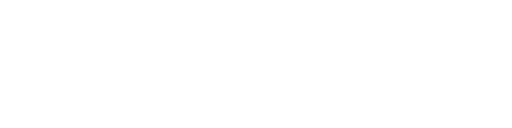
t = 0.00 s
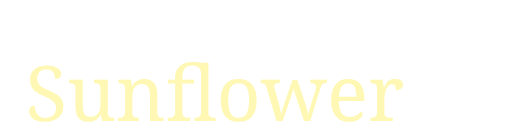
t = 0.25 s
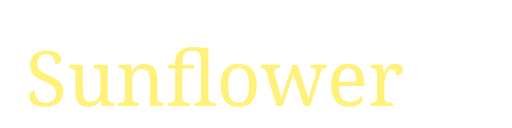
t = 0.50 s
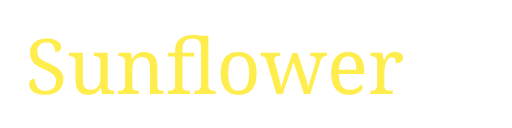
t = 0.75 s
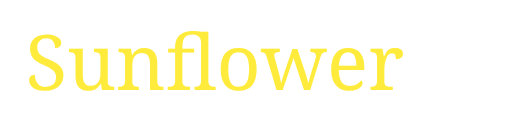
t = 1.00 s

The animated SVG that drew these frames (rendered in a browser with its animation timeline set to each time). Animation: 1 CSS @keyframes rule; one cycle of 1.00 s.

<svg xmlns="http://www.w3.org/2000/svg" viewBox="0 0 200 50">
    <text x="10" y="35" font-family="Noto Serif, serif" font-size="30" fill="#ffeb3b" text-shadow="1px 1px 2px rgba(0, 0, 0, 0.7)">
        Sunflower
    </text>
    <style>
        @keyframes text-appear {
            0% {
                opacity: 0;
                transform: translateY(20px);
            }
            100% {
                opacity: 1;
                transform: translateY(0);
            }
        }
        text {
            animation: text-appear 1s ease-out forwards;
        }
    </style>
</svg>